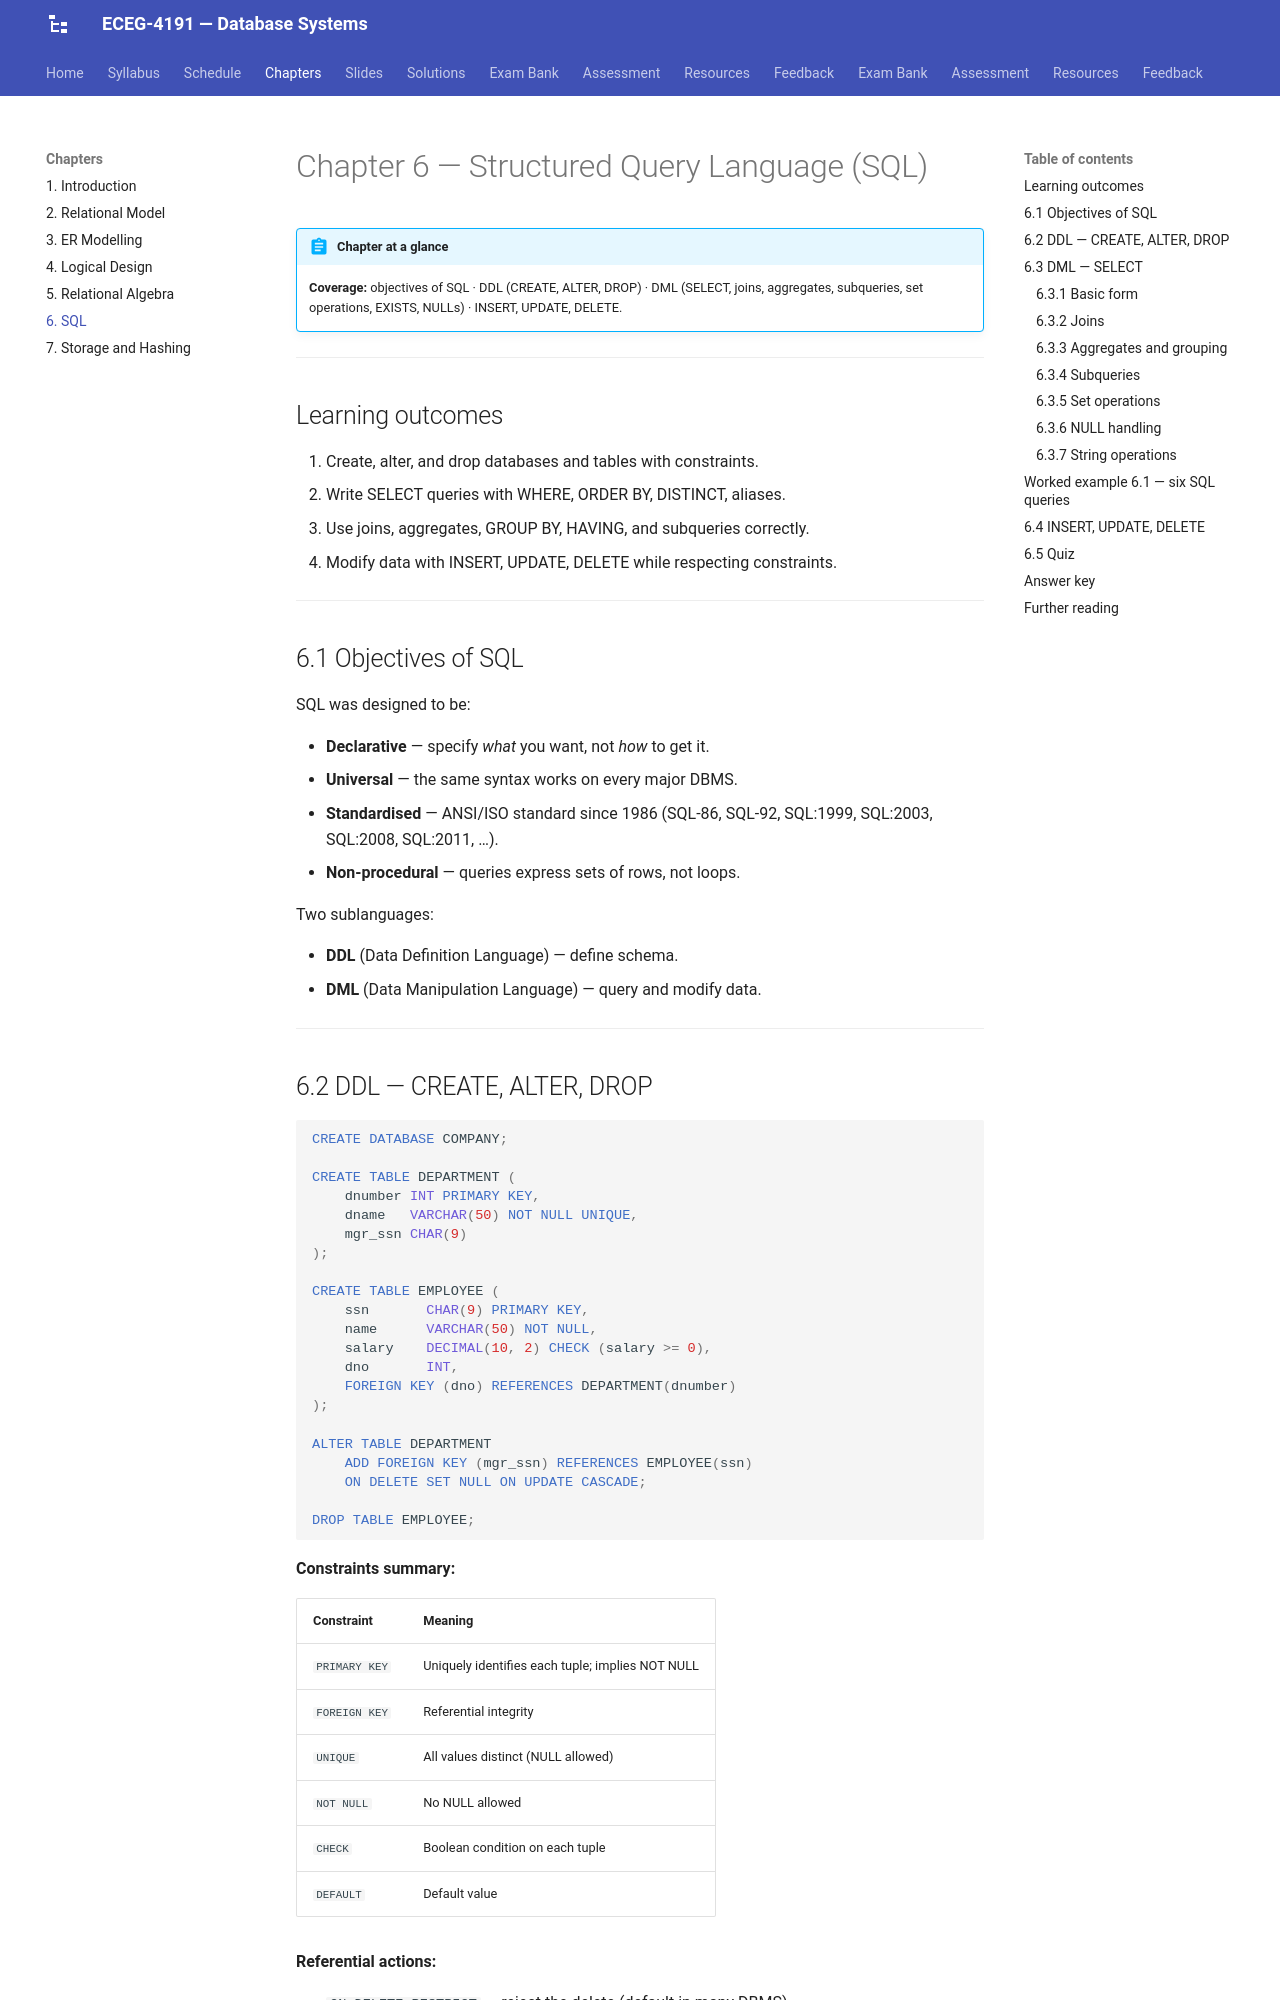

repository: Tesfamichael-G/ECEG-4191-Database-Systems · page: chapters/06-sql/index.html · generator: mkdocs

# Chapter 6 — Structured Query Language (SQL)

!!! abstract "Chapter at a glance"
    **Coverage:** objectives of SQL · DDL (CREATE, ALTER, DROP) · DML (SELECT, joins, aggregates, subqueries, set operations, EXISTS, NULLs) · INSERT, UPDATE, DELETE.

---

## Learning outcomes

1. Create, alter, and drop databases and tables with constraints.
2. Write SELECT queries with WHERE, ORDER BY, DISTINCT, aliases.
3. Use joins, aggregates, GROUP BY, HAVING, and subqueries correctly.
4. Modify data with INSERT, UPDATE, DELETE while respecting constraints.

---

## 6.1 Objectives of SQL

SQL was designed to be:

- **Declarative** — specify *what* you want, not *how* to get it.
- **Universal** — the same syntax works on every major DBMS.
- **Standardised** — ANSI/ISO standard since 1986 (SQL-86, SQL-92, SQL:1999, SQL:2003, SQL:2008, SQL:2011, …).
- **Non-procedural** — queries express sets of rows, not loops.

Two sublanguages:

- **DDL** (Data Definition Language) — define schema.
- **DML** (Data Manipulation Language) — query and modify data.

---

## 6.2 DDL — CREATE, ALTER, DROP

```sql
CREATE DATABASE COMPANY;

CREATE TABLE DEPARTMENT (
    dnumber INT PRIMARY KEY,
    dname   VARCHAR(50) NOT NULL UNIQUE,
    mgr_ssn CHAR(9)
);

CREATE TABLE EMPLOYEE (
    ssn       CHAR(9) PRIMARY KEY,
    name      VARCHAR(50) NOT NULL,
    salary    DECIMAL(10, 2) CHECK (salary >= 0),
    dno       INT,
    FOREIGN KEY (dno) REFERENCES DEPARTMENT(dnumber)
);

ALTER TABLE DEPARTMENT
    ADD FOREIGN KEY (mgr_ssn) REFERENCES EMPLOYEE(ssn)
    ON DELETE SET NULL ON UPDATE CASCADE;

DROP TABLE EMPLOYEE;
```

**Constraints summary:**

| Constraint | Meaning |
|---|---|
| `PRIMARY KEY` | Uniquely identifies each tuple; implies NOT NULL |
| `FOREIGN KEY` | Referential integrity |
| `UNIQUE` | All values distinct (NULL allowed) |
| `NOT NULL` | No NULL allowed |
| `CHECK` | Boolean condition on each tuple |
| `DEFAULT` | Default value |

**Referential actions:**

- `ON DELETE RESTRICT` — reject the delete (default in many DBMS).
- `ON DELETE CASCADE` — delete dependent tuples.
- `ON DELETE SET NULL` — set foreign key to NULL.
- `ON DELETE SET DEFAULT` — set to default.

---

## 6.3 DML — SELECT
